Image classification data set "fire-smoke-detection" (cabasoah/fire-smoke-detection on GitHub). Class labels (2): fire, smoke.

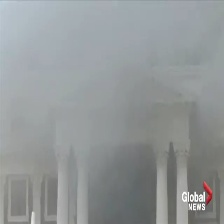
Label: fire

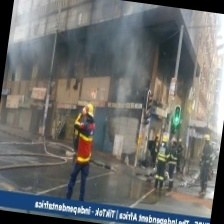
Label: smoke

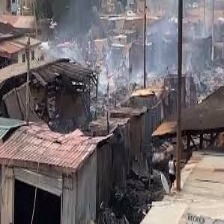
Label: smoke

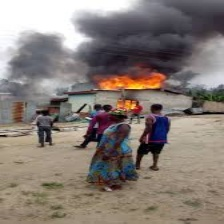
Label: fire

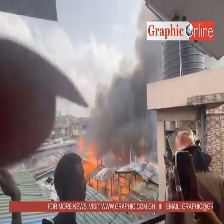
Label: fire

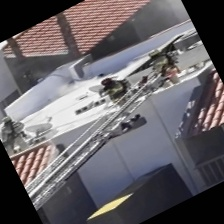
Label: smoke
